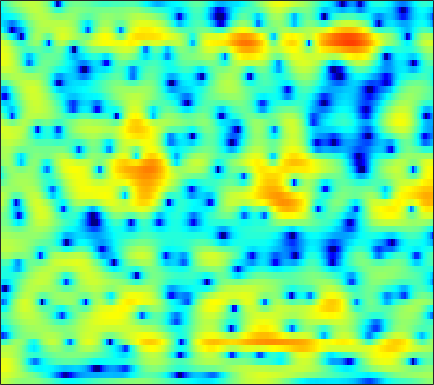

Data behind this chart, as committed beside it:
3.2624, 3.0789, 2.7502, 2.3483, 2.0164, 1.5667, 1.1456, 0.87475, 0.60362, 0.44191, 0.36949, 0.35077, 0.35704, 0.35412, 0.33043, 0.25666, 0.10808, -0.051534, -0.32977, -0.68997, -1.1313, -1.5069, -2.0384, -2.604
3.826, 3.823, 3.74, 3.579, 3.415, 3.148, 2.839, 2.584, 2.22, 1.828, 1.411, 1.085, 0.6245, 0.1303, -0.2658, -0.8317, -1.45, -1.955, -2.691, -3.51, -4.428, -5.199, -6.36, -7.714
5.097, 5.051, 4.894, 4.625, 4.349, 3.875, 3.281, 2.757, 1.945, 1.003, -0.06104, -0.9345, -2.165, -3.419, -4.311, -5.319, -5.997, -6.256, -6.338, -6.253, -6.146, -6.105, -6.172, -6.398
4.792, 4.797, 4.686, 4.438, 4.158, 3.657, 2.988, 2.376, 1.383, 0.1531, -1.352, -2.703, -4.86, -7.506, -9.793, -12.46, -12.54, -11.02, -8.738, -6.892, -5.49, -4.668, -3.822, -3.189
3.015, 3.117, 3.122, 2.983, 2.798, 2.44, 1.959, 1.52, 0.844, 0.05743, -0.7995, -1.465, -2.329, -3.085, -3.532, -3.889, -3.953, -3.831, -3.488, -3.035, -2.546, -2.181, -1.725, -1.326
2.384, 2.463, 2.527, 2.509, 2.43, 2.22, 1.875, 1.515, 0.8838, 0.05505, -1, -1.964, -3.478, -5.138, -6.262, -7.004, -6.506, -5.524, -3.956, -2.483, -1.252, -0.5025, 0.2536, 0.7325
-3.205, -3.332, -2.838, -1.827, -0.9895, -0.03294, 0.6525, 0.9502, 1.053, 0.8302, 0.2423, -0.4583, -1.737, -3.389, -4.657, -5.492, -4.548, -3.159, -1.264, 0.3202, 1.527, 2.211, 2.839, 3.137
-14.51, -15.78, -13.1, -9.419, -7.159, -4.777, -2.98, -1.96, -0.9906, -0.3773, -0.01499, 0.1464, 0.2895, 0.3821, 0.449, 0.5667, 0.7447, 0.9399, 1.27, 1.622, 1.919, 2.079, 2.191, 2.182
-7.342, -6.822, -5.973, -4.97, -4.191, -3.166, -2.202, -1.538, -0.756, -0.1055, 0.4015, 0.6936, 0.9988, 1.229, 1.363, 1.492, 1.558, 1.572, 1.557, 1.504, 1.41, 1.312, 1.13, 0.9169
-4.306, -3.758, -3.077, -2.354, -1.776, -1.016, -0.3326, 0.1181, 0.6621, 1.147, 1.565, 1.812, 2.025, 2.125, 2.139, 2.1, 1.992, 1.855, 1.583, 1.207, 0.7586, 0.378, -0.1971, -0.8449
-2.591, -2.336, -1.873, -1.282, -0.7744, -0.02609, 0.7221, 1.232, 1.829, 2.302, 2.644, 2.817, 2.922, 2.875, 2.737, 2.441, 2.051, 1.708, 1.184, 0.5821, -0.1026, -0.6864, -1.621, -2.828
-5.693, -6.068, -5.332, -3.677, -2.338, -0.722, 0.6817, 1.598, 2.598, 3.299, 3.683, 3.79, 3.717, 3.405, 2.976, 2.151, 1.085, 0.2194, -0.8445, -1.614, -2.017, -2.141, -2.232, -2.447
-11.11, -13.4, -10.85, -6.952, -4.527, -1.933, 0.04031, 1.206, 2.429, 3.313, 3.857, 4.01, 3.867, 3.298, 2.571, 1.087, -1.258, -3.877, -9.707, -28.68, -11.35, -6.711, -3.4, -1.517
-7.208, -7.88, -7.757, -6.79, -5.777, -4.107, -2.311, -1.076, 0.2534, 1.267, 2.034, 2.418, 2.62, 2.461, 2.158, 1.522, 0.6202, -0.1817, -1.138, -1.61, -1.535, -1.173, -0.4926, 0.1533
-13.41, -19.62, -27.32, -14.87, -10.7, -7.101, -4.585, -3.097, -1.458, -0.166, 0.8009, 1.365, 1.938, 2.29, 2.421, 2.459, 2.414, 2.32, 2.145, 1.974, 1.82, 1.712, 1.537, 1.284
-7.147, -7.89, -8.021, -7.405, -6.667, -5.347, -3.984, -3.067, -1.941, -0.8723, 0.06383, 0.6615, 1.35, 1.95, 2.31, 2.662, 2.9, 3.025, 3.09, 3.031, 2.88, 2.684, 2.277, 1.678
-4.541, -4.674, -4.853, -4.83, -4.743, -4.625, -4.372, -4.036, -3.429, -2.692, -1.788, -1.062, -0.135, 0.6758, 1.218, 1.839, 2.293, 2.549, 2.804, 2.943, 2.947, 2.862, 2.627, 2.229
-4.692, -4.435, -4.534, -4.941, -5.467, -6.689, -8.362, -9.485, -9.716, -8.078, -5.786, -4.166, -2.379, -1.091, -0.3684, 0.3996, 0.9612, 1.266, 1.606, 1.928, 2.206, 2.378, 2.573, 2.681
-3.212, -2.612, -2.296, -2.735, -3.487, -5.049, -7.581, -9.926, -11.13, -8.681, -5.585, -3.86, -2.349, -1.424, -1.085, -1.047, -1.244, -1.405, -1.452, -1.078, -0.2808, 0.4587, 1.412, 2.218
1.054, 1.301, 1.499, 1.403, 1.163, 0.7761, 0.3098, 0.0003215, -0.1609, -0.1696, -0.04035, 0.05447, -0.06349, -0.5389, -1.204, -2.798, -5.519, -8.821, -16.98, -13.34, -6.704, -3.813, -1.329, 0.246
2.692, 2.771, 2.765, 2.744, 2.677, 2.508, 2.341, 2.195, 1.96, 1.756, 1.466, 1.181, 0.7158, 0.007822, -0.6813, -1.791, -3.168, -4.17, -5.059, -5.033, -4.162, -3.354, -2.453, -1.874
2.487, 2.51, 2.469, 2.417, 2.366, 2.246, 2.121, 2.018, 1.836, 1.662, 1.45, 1.25, 0.9696, 0.6166, 0.3044, -0.1162, -0.5657, -0.8858, -1.221, -1.479, -1.657, -1.808, -2.084, -2.535
1.661, 1.644, 1.625, 1.515, 1.417, 1.293, 1.14, 1.047, 0.975, 0.9017, 0.8929, 0.9063, 0.9028, 0.9211, 0.9084, 0.8414, 0.76, 0.6516, 0.4614, 0.2244, -0.1034, -0.4125, -0.9233, -1.607
0.5311, 0.5381, 0.4274, 0.1853, -0.08235, -0.4695, -0.8372, -1.056, -1.162, -1.043, -0.7194, -0.3631, 0.16, 0.6718, 1.031, 1.412, 1.674, 1.799, 1.831, 1.73, 1.486, 1.223, 0.7427, 0.1397
-0.4084, -0.3562, -0.731, -1.383, -2.14, -3.476, -4.976, -6.124, -7.093, -6.516, -4.87, -3.459, -1.621, -0.1231, 0.7983, 1.796, 2.474, 2.832, 3.095, 3.122, 2.961, 2.713, 2.223, 1.603
-0.116, -0.2859, -1.008, -2.238, -3.49, -5.776, -8.904, -12.31, -19.09, -15.43, -9.044, -5.838, -2.737, -0.4118, 0.9062, 2.249, 3.189, 3.631, 3.963, 3.994, 3.757, 3.402, 2.737, 1.834
1.469, 0.8308, -0.2695, -2.013, -3.503, -5.854, -8.146, -9.143, -9.37, -7.749, -5.47, -3.64, -1.292, 0.5839, 1.779, 2.941, 3.734, 4.086, 4.236, 4.085, 3.609, 3.082, 2.129, 0.8702
2.93, 2.182, 0.8161, -1.034, -2.941, -6.385, -12.21, -19.57, -13.99, -7.562, -3.815, -1.784, 0.265, 1.811, 2.64, 3.433, 3.805, 3.872, 3.636, 3.063, 2.212, 1.422, 0.2142, -1.033
2.886, 2.469, 1.718, 0.8532, 0.03005, -0.9889, -1.934, -2.178, -2.04, -1.131, -0.09049, 0.7865, 1.685, 2.423, 2.745, 2.944, 2.807, 2.463, 1.683, 0.4571, -1.208, -2.82, -5.335, -7.829
1.123, 1.202, 1.214, 1.176, 1.115, 1.033, 0.9961, 1.023, 1.178, 1.402, 1.685, 1.88, 2.114, 2.195, 2.167, 1.91, 1.435, 0.8657, -0.1387, -1.522, -3.411, -5.231, -8.462, -12.46
-1.846, -1.202, -0.3896, 0.2063, 0.6119, 0.9697, 1.294, 1.431, 1.641, 1.744, 1.863, 1.856, 1.83, 1.652, 1.454, 1.034, 0.4531, -0.08268, -0.9417, -1.896, -2.892, -3.595, -4.341, -4.662
-5.057, -3.32, -1.665, -0.4587, 0.1416, 0.7277, 1.046, 1.222, 1.309, 1.403, 1.421, 1.453, 1.369, 1.224, 0.9776, 0.5311, -0.1619, -0.7856, -1.804, -2.872, -3.766, -4.171, -4.141, -3.562
-3.481, -1.899, -0.5925, 0.3699, 0.67, 0.833, 0.5805, 0.369, -0.061, -0.2019, -0.1714, 0.1182, 0.4516, 0.748, 0.7413, 0.4886, -0.2574, -1.133, -2.903, -5.575, -9.607, -12.87, -10.86, -6.261
0.3823, 0.8564, 1.328, 1.349, 1.09, 0.2071, -1.344, -3.093, -6.245, -9.095, -7.343, -4.942, -2.306, -0.7211, 0.0323, 0.3933, 0.2291, -0.2921, -1.406, -3.055, -4.844, -5.708, -5.039, -2.994
1.359, 1.583, 1.738, 1.447, 1.038, 0.0008736, -1.536, -3.161, -5.681, -7.486, -6.702, -4.932, -2.893, -1.415, -0.6727, -0.09264, 0.1505, 0.1274, -0.06801, -0.3441, -0.5497, -0.5792, -0.3891, 0.04485
1.448, 1.803, 1.96, 1.942, 1.726, 1.29, 0.6766, 0.1401, -0.4813, -0.9616, -1.113, -1.097, -0.9171, -0.6986, -0.6033, -0.4956, -0.5069, -0.516, -0.5874, -0.6421, -0.7028, -0.7019, -0.679, -0.5895
2.143, 2.503, 2.777, 2.895, 2.847, 2.685, 2.39, 2.128, 1.713, 1.263, 0.8191, 0.429, -0.07788, -0.6467, -1.062, -1.611, -2.066, -2.302, -2.453, -2.489, -2.476, -2.501, -2.596, -2.788
3.297, 3.538, 3.786, 3.823, 3.818, 3.685, 3.471, 3.268, 2.867, 2.376, 1.674, 1.034, -0.07692, -1.526, -2.785, -4.733, -6.358, -6.974, -6.595, -5.67, -4.895, -4.658, -4.823, -5.612
3.949, 3.983, 3.898, 3.739, 3.609, 3.445, 3.325, 3.222, 3.071, 2.78, 2.251, 1.667, 0.4566, -1.347, -3.321, -7.284, -14.49, -19.34, -11.08, -6.92, -4.979, -4.366, -4.474, -5.566
2.717, 2.288, 1.456, 0.6133, 0.01128, -0.4001, -0.1988, 0.2306, 1.026, 1.667, 2.06, 2.123, 1.863, 1.26, 0.5727, -0.4551, -1.304, -1.645, -1.575, -1.155, -0.8126, -0.7141, -0.9026, -1.408
-0.6812, -1.683, -3.662, -6.602, -10.05, -16.33, -11.74, -7.273, -3.523, -1.091, 0.5527, 1.356, 2.074, 2.442, 2.53, 2.535, 2.45, 2.357, 2.242, 2.105, 1.921, 1.722, 1.361, 0.8666
-3.951, -4.846, -6.081, -7.521, -8.596, -9.123, -7.928, -6.308, -3.873, -1.788, -0.1608, 0.8362, 1.828, 2.509, 2.875, 3.159, 3.259, 3.253, 3.132, 2.889, 2.543, 2.205, 1.66, 1.007
-7.553, -8.154, -8.427, -8.056, -7.454, -6.291, -4.904, -3.761, -2.24, -0.8061, 0.4553, 1.268, 2.136, 2.787, 3.133, 3.407, 3.499, 3.454, 3.247, 2.895, 2.393, 1.933, 1.208, 0.3753
-13.89, -17.7, -18.85, -12.92, -9.603, -6.454, -4.05, -2.59, -0.9822, 0.3623, 1.468, 2.12, 2.834, 3.336, 3.567, 3.725, 3.697, 3.543, 3.183, 2.647, 1.935, 1.298, 0.3271, -0.7681
-9.439, -10.27, -10.02, -8.005, -6.143, -3.85, -1.955, -0.7774, 0.5457, 1.59, 2.402, 2.889, 3.369, 3.664, 3.778, 3.776, 3.586, 3.321, 2.794, 2.041, 1.061, 0.1524, -1.287, -2.958
-3.189, -2.91, -2.442, -1.756, -1.111, -0.2425, 0.5786, 1.161, 1.8, 2.302, 2.68, 2.9, 3.074, 3.153, 3.152, 3.028, 2.761, 2.463, 1.88, 1.052, -0.08109, -1.167, -3.034, -5.532
0.5195, 0.8089, 1.174, 1.482, 1.675, 1.892, 2.046, 2.092, 2.072, 1.981, 1.835, 1.691, 1.53, 1.413, 1.338, 1.262, 1.159, 1.008, 0.6651, 0.1167, -0.7093, -1.527, -2.914, -4.714
3.13, 3.267, 3.366, 3.34, 3.219, 2.96, 2.552, 2.112, 1.399, 0.5203, -0.4768, -1.238, -2.029, -2.398, -2.337, -1.887, -1.316, -0.9596, -0.6414, -0.5745, -0.7574, -1.072, -1.682, -2.446
4.716, 4.692, 4.54, 4.235, 3.886, 3.278, 2.432, 1.605, 0.2371, -1.589, -4.096, -6.643, -11.17, -13.74, -10.94, -6.983, -4.408, -3.093, -1.902, -1.216, -0.8781, -0.8175, -0.9228, -1.162
5.049, 4.954, 4.631, 4.143, 3.706, 2.925, 1.931, 1.066, -0.2989, -1.974, -4.085, -5.868, -8.224, -9.162, -8.301, -6.165, -4.297, -3.241, -2.285, -1.724, -1.436, -1.304, -1.231, -1.216
4.776, 4.585, 4.168, 3.567, 2.998, 2.097, 1.124, 0.3877, -0.6364, -1.553, -2.282, -2.66, -2.924, -2.845, -2.6, -2.136, -1.739, -1.588, -1.688, -2.094, -2.717, -3.111, -3.183, -2.683
4.166, 3.8, 3.149, 2.259, 1.387, 0.1481, -1.177, -2.175, -3.477, -4.256, -3.983, -3.292, -2.096, -0.8736, -0.05643, 0.6109, 0.8499, 0.6825, -0.1336, -1.913, -5.291, -10.07, -16.74, -7.123
0.4506, -0.1635, -1.467, -3.226, -4.608, -6.327, -7.982, -9.68, -13.21, -23.12, -17.02, -10.09, -5.126, -2.076, -0.5352, 0.8581, 1.605, 1.767, 1.497, 0.67, -0.5352, -1.382, -1.628, -0.59
-4.93, -5.859, -8.08, -11.73, -16.21, -23.27, -18.15, -15.18, -12.93, -11.43, -9.374, -7.429, -4.808, -2.594, -1.245, 0.158, 1.096, 1.538, 1.845, 1.931, 1.919, 1.912, 1.993, 2.255
-7.37, -7.854, -8.928, -10.45, -11.62, -12.5, -11.66, -10.35, -8.494, -6.736, -5.118, -3.929, -2.434, -1.102, -0.2316, 0.7224, 1.431, 1.83, 2.179, 2.373, 2.448, 2.46, 2.442, 2.429
-7.347, -6.906, -6.493, -6.26, -6.048, -5.696, -5.117, -4.568, -3.65, -2.667, -1.666, -0.9343, -0.03793, 0.7601, 1.263, 1.807, 2.203, 2.397, 2.518, 2.481, 2.302, 2.097, 1.757, 1.361
-6.125, -5.2, -4.235, -3.438, -2.928, -2.252, -1.598, -1.085, -0.4201, 0.2343, 0.8608, 1.28, 1.788, 2.215, 2.472, 2.707, 2.814, 2.785, 2.608, 2.243, 1.678, 1.103, 0.1356, -1.043
-4.641, -3.732, -2.685, -1.759, -1.157, -0.4183, 0.2336, 0.6844, 1.208, 1.671, 2.056, 2.296, 2.552, 2.725, 2.805, 2.832, 2.743, 2.595, 2.255, 1.719, 0.9166, 0.07751, -1.47, -3.706
